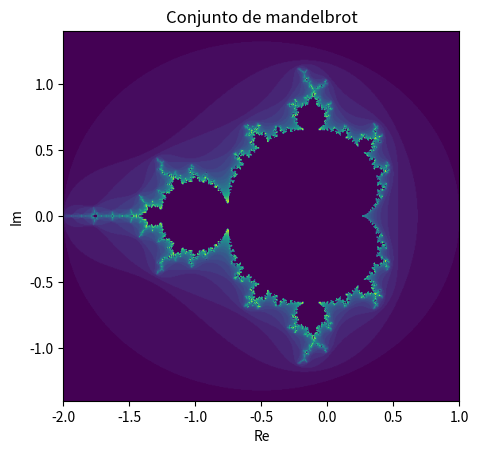

Reproduce this figure in Python.
#Encoding: utf-8

import matplotlib.pyplot as plt
import sys
import argparse
from numpy import *

min_re = -2.0;
max_re = 1.0;
min_im = -1.4;
max_im = 1.4;

# Mandelbrot normal.
def mandelbrot(w, h, smooth, maxit = 20):
    global min_re, max_re, min_im, max_im
    x_factor = (max_re-min_re)/(w-1);
    y_factor = (max_im-min_im)/(h-1);
    #max_im = min_im+(max_re-min_re)*h/w;
    matrix = zeros((h, w))
    log2 = log(2.0)

    for j in range(0, h):
        z_im = c_im = max_im - j*y_factor;
        for i in range(0, w):
            z_re = c_re = min_re + i*x_factor;
            c = z = complex(z_re, z_im)
            for it in range(0, maxit):
                z = z**2 + c
                if z.real**2 + z.imag**2 > 4:
                    if smooth:
                        # Mandelbrot con algoritmo de suavizado.
                        matrix[j,i] = abs(4.0*(it -  log(log(z.real**2 + z.imag**2))/log2))
                    else:
                        matrix[j,i] = it
                    break
    return matrix

# Se definen los argumentos opcionales.
parser = argparse.ArgumentParser(description='Genera fractal Mandelbrot')
parser.add_argument("-H", "--height", metavar='N', type=int, dest="height", default=500, help="Algura del fractal")
parser.add_argument("-w", "--width", metavar='N', type=int, dest="width", default=500, help="Anchura del fractal")
parser.add_argument("-i", "--iterations", metavar='N', type=int, dest="iterations", default=30, help="Número de iteraciones")
parser.add_argument("-s", "--smooth", help="Algoritmo de suavizado", dest='smooth',action='store_true')

# Se leen los opcionales.
args = parser.parse_args()

fractal = mandelbrot(w = args.width, h = args.height, maxit = args.iterations, smooth = args.smooth)
plt.imshow(fractal, extent=[min_re, max_re, min_im, max_im])
plt.title("Conjunto de mandelbrot")
plt.xlabel("Re")
plt.ylabel("Im")
plt.show()


'''
Ejercicio: Al analizar la convergencia del método de Newton-Rhapson se pueden obtener fractales. Crear un mapeo que
analice hacia cuál de las tres soluciones a la ecuación z^3 - 1 = 0 converge cada punto del plano complejo.
'''
